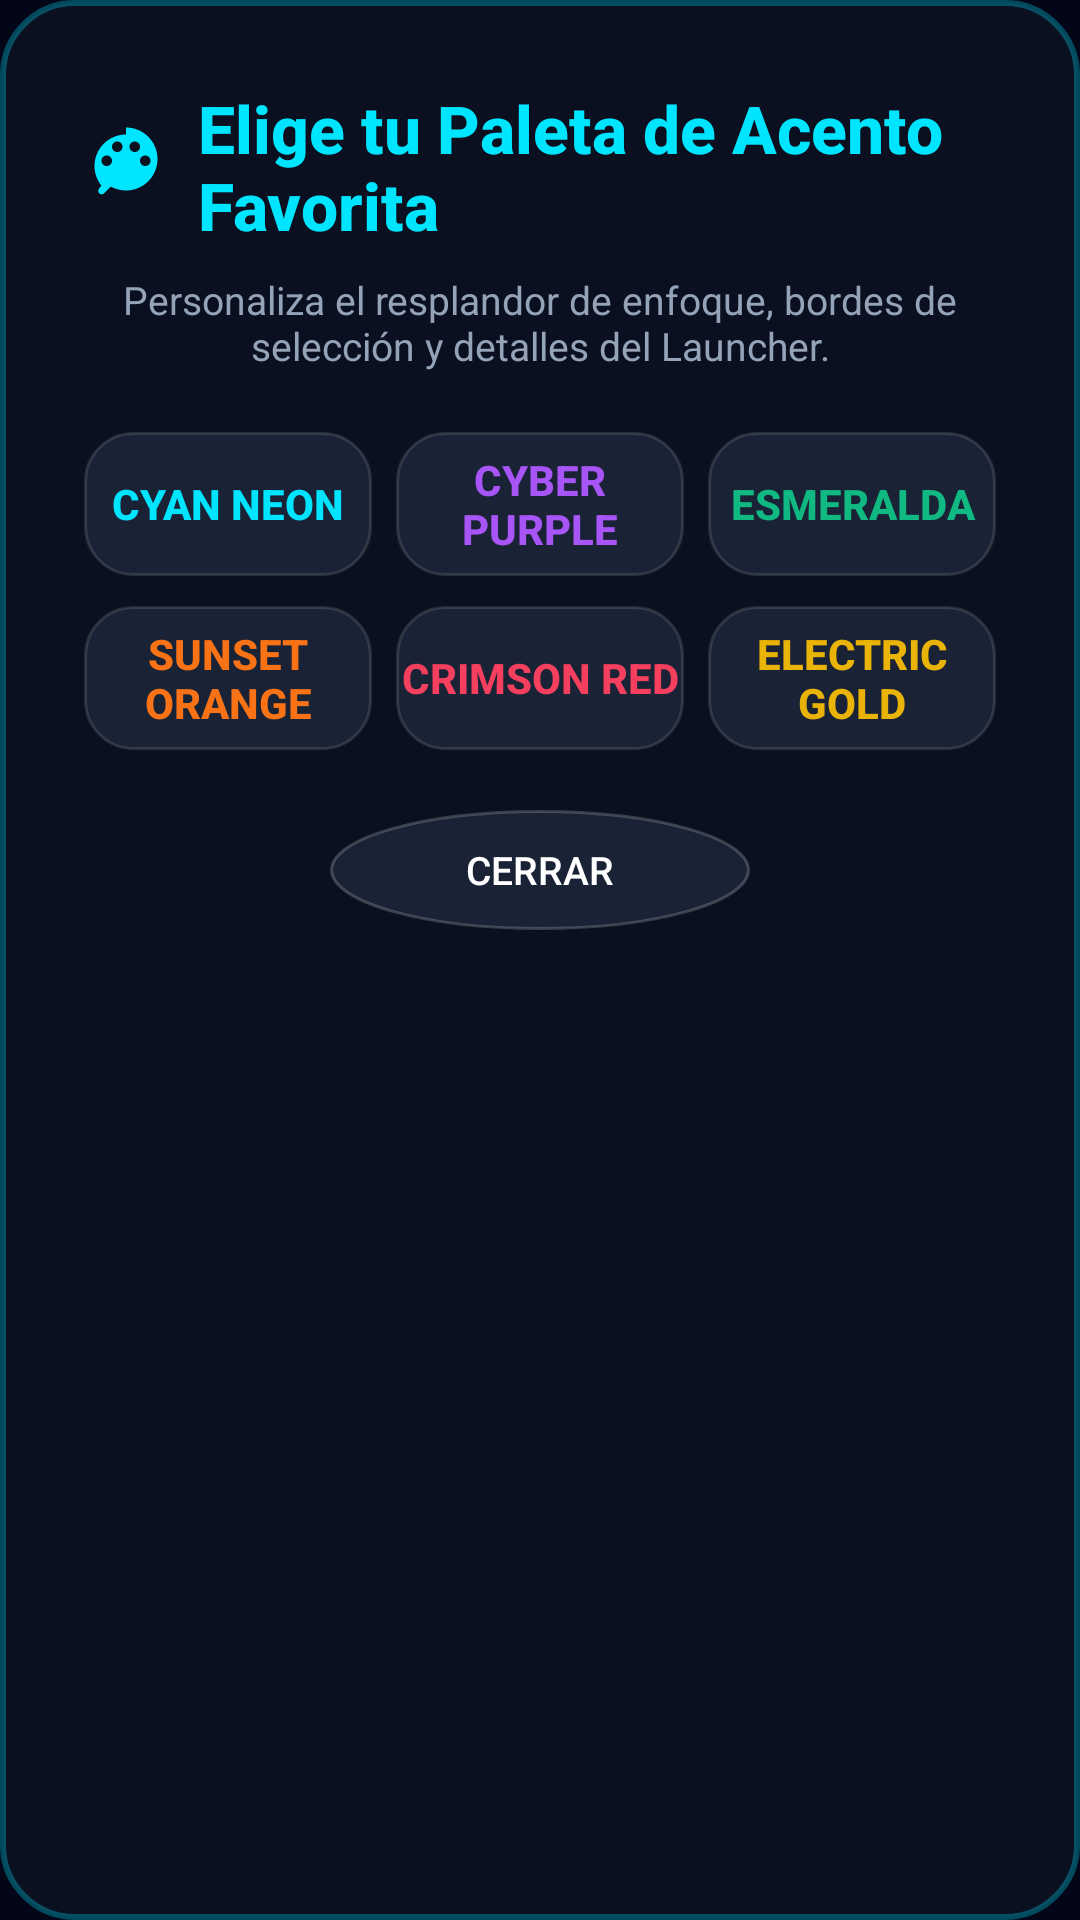

This screen was rendered from an Android layout file. Write that file and the resources it references.
<!-- AndroidManifest.xml: application theme Theme.TonalixTV -->
<!-- res/layout/dialog_color_palette.xml -->
<?xml version="1.0" encoding="utf-8"?>
<LinearLayout xmlns:android="http://schemas.android.com/apk/res/android"
    xmlns:app="http://schemas.android.com/apk/res-auto"
    xmlns:tools="http://schemas.android.com/tools"
    android:layout_width="560dp"
    android:layout_height="wrap_content"
    android:background="@drawable/bg_dialog_translucent"
    android:gravity="center_horizontal"
    android:orientation="vertical"
    android:padding="28dp">

    <LinearLayout
        android:layout_width="match_parent"
        android:layout_height="wrap_content"
        android:gravity="center"
        android:orientation="horizontal">

        <ImageView
            android:layout_width="28dp"
            android:layout_height="28dp"
            android:layout_marginEnd="10dp"
            android:src="@drawable/ic_palette"
            app:tint="@color/accent_color"
            tools:ignore="ContentDescription" />

        <TextView
            android:layout_width="wrap_content"
            android:layout_height="wrap_content"
            android:fontFamily="sans-serif-medium"
            android:text="Elige tu Paleta de Acento Favorita"
            android:textColor="@color/accent_color"
            android:textSize="22sp"
            android:textStyle="bold" />
    </LinearLayout>

    <TextView
        android:layout_width="wrap_content"
        android:layout_height="wrap_content"
        android:layout_marginTop="8dp"
        android:gravity="center"
        android:text="Personaliza el resplandor de enfoque, bordes de selección y detalles del Launcher."
        android:textColor="@color/text_secondary"
        android:textSize="13sp" />

    
    <LinearLayout
        android:layout_width="match_parent"
        android:layout_height="wrap_content"
        android:layout_marginTop="20dp"
        android:gravity="center"
        android:orientation="horizontal">

        <Button
            android:id="@+id/btnThemeCyan"
            android:layout_width="0dp"
            android:layout_height="48dp"
            android:layout_marginEnd="8dp"
            android:layout_weight="1"
            android:background="@drawable/bg_card_selector"
            android:focusable="true"
            android:text="Cyan Neon"
            android:textColor="@color/theme_cyan"
            android:textStyle="bold" />

        <Button
            android:id="@+id/btnThemePurple"
            android:layout_width="0dp"
            android:layout_height="48dp"
            android:layout_marginEnd="8dp"
            android:layout_weight="1"
            android:background="@drawable/bg_card_selector"
            android:focusable="true"
            android:text="Cyber Purple"
            android:textColor="@color/theme_purple"
            android:textStyle="bold" />

        <Button
            android:id="@+id/btnThemeEmerald"
            android:layout_width="0dp"
            android:layout_height="48dp"
            android:layout_weight="1"
            android:background="@drawable/bg_card_selector"
            android:focusable="true"
            android:text="Esmeralda"
            android:textColor="@color/theme_emerald"
            android:textStyle="bold" />
    </LinearLayout>

    
    <LinearLayout
        android:layout_width="match_parent"
        android:layout_height="wrap_content"
        android:layout_marginTop="10dp"
        android:gravity="center"
        android:orientation="horizontal">

        <Button
            android:id="@+id/btnThemeSunset"
            android:layout_width="0dp"
            android:layout_height="48dp"
            android:layout_marginEnd="8dp"
            android:layout_weight="1"
            android:background="@drawable/bg_card_selector"
            android:focusable="true"
            android:text="Sunset Orange"
            android:textColor="@color/theme_sunset"
            android:textStyle="bold" />

        <Button
            android:id="@+id/btnThemeCrimson"
            android:layout_width="0dp"
            android:layout_height="48dp"
            android:layout_marginEnd="8dp"
            android:layout_weight="1"
            android:background="@drawable/bg_card_selector"
            android:focusable="true"
            android:text="Crimson Red"
            android:textColor="@color/theme_crimson"
            android:textStyle="bold" />

        <Button
            android:id="@+id/btnThemeGold"
            android:layout_width="0dp"
            android:layout_height="48dp"
            android:layout_weight="1"
            android:background="@drawable/bg_card_selector"
            android:focusable="true"
            android:text="Electric Gold"
            android:textColor="@color/theme_gold"
            android:textStyle="bold" />
    </LinearLayout>

    <Button
        android:id="@+id/btnPaletteClose"
        android:layout_width="140dp"
        android:layout_height="40dp"
        android:layout_marginTop="20dp"
        android:background="@drawable/bg_quick_button_selector"
        android:focusable="true"
        android:text="@string/btn_close"
        android:textColor="@color/text_primary"
        android:textSize="13sp" />

</LinearLayout>
<!-- resources referenced by this layout -->
<resources>
  <color name="accent_color">#00E5FF</color>
  <color name="text_primary">#FFFFFF</color>
  <color name="text_secondary">#94A3B8</color>
  <color name="theme_crimson">#F43F5E</color>
  <color name="theme_cyan">#00E5FF</color>
  <color name="theme_emerald">#10B981</color>
  <color name="theme_gold">#EAB308</color>
  <color name="theme_purple">#A855F7</color>
  <color name="theme_sunset">#F97316</color>
  <!-- drawable bg_card_selector (drawable) -->
  <?xml version="1.0" encoding="utf-8"?>
  <selector xmlns:android="http://schemas.android.com/apk/res/android">
      <item android:state_focused="true">
          <shape android:shape="rectangle">
              <solid android:color="@color/card_focus_bg" />
              <corners android:radius="16dp" />
              <stroke
                  android:width="2dp"
                  android:color="@color/card_focus_border" />
          </shape>
      </item>
      <item>
          <shape android:shape="rectangle">
              <solid android:color="@color/card_background_translucent" />
              <corners android:radius="16dp" />
              <stroke
                  android:width="1dp"
                  android:color="#20FFFFFF" />
          </shape>
      </item>
  </selector>
  <!-- drawable bg_dialog_translucent (drawable) -->
  <?xml version="1.0" encoding="utf-8"?>
  <shape xmlns:android="http://schemas.android.com/apk/res/android"
      android:shape="rectangle">
      <solid android:color="#F20B1120" />
      <corners android:radius="24dp" />
      <stroke
          android:width="2dp"
          android:color="#4D00E5FF" />
  </shape>
  <!-- drawable bg_quick_button_selector (drawable) -->
  <?xml version="1.0" encoding="utf-8"?>
  <selector xmlns:android="http://schemas.android.com/apk/res/android">
      <item android:state_focused="true">
          <shape android:shape="oval">
              <solid android:color="@color/accent_color" />
              <stroke
                  android:width="2dp"
                  android:color="#FFFFFF" />
          </shape>
      </item>
      <item>
          <shape android:shape="oval">
              <solid android:color="@color/card_background_translucent" />
              <stroke
                  android:width="1dp"
                  android:color="#30FFFFFF" />
          </shape>
      </item>
  </selector>
  <!-- drawable ic_palette (drawable) -->
  <vector xmlns:android="http://schemas.android.com/apk/res/android"
      android:width="24dp"
      android:height="24dp"
      android:viewportWidth="24"
      android:viewportHeight="24">
      <path
          android:fillColor="@android:color/white"
          android:pathData="M12,3c-4.97,0 -9,4.03 -9,9 0,2.12 0.74,4.07 1.97,5.61L4.35,18.4c-0.39,0.39 -0.39,1.02 0,1.41 0.39,0.39 1.02,0.39 1.41,0l1.9,-1.9C9.22,18.64 10.56,19 12,19c4.97,0 9,-4.03 9,-9s-4.03,-9 -9,-9zm-5.5,9c-0.83,0 -1.5,-0.67 -1.5,-1.5S5.67,9 6.5,9 8,9.67 8,10.5 7.33,12 6.5,12zm3,-4C8.67,8 8,7.33 8,6.5S8.67,5 9.5,5s1.5,0.67 1.5,1.5S10.33,8 9.5,8zm5,0c-0.83,0 -1.5,-0.67 -1.5,-1.5S13.67,5 14.5,5s1.5,0.67 1.5,1.5S15.33,8 14.5,8zm3,4c-0.83,0 -1.5,-0.67 -1.5,-1.5S16.67,9 17.5,9s1.5,0.67 1.5,1.5 -0.67,1.5 -1.5,1.5z"/>
  </vector>
  <string name="btn_close">Cerrar</string>
  <style name="Theme.TonalixTV" parent="Theme.TonalixTVLauncher" />
  <color name="card_focus_bg">#2A3A5C</color>
  <color name="card_focus_border">#00E5FF</color>
  <color name="card_background_translucent">#CC1E293B</color>
  <style name="Theme.TonalixTVLauncher" parent="Theme.AppCompat.NoActionBar">
          <item name="android:windowNoTitle">true</item>
          <item name="android:windowActionBar">false</item>
          <item name="android:windowFullscreen">true</item>
          <item name="android:windowBackground">@color/bg_dark_end</item>
          <item name="colorPrimary">@color/bg_dark_start</item>
          <item name="colorPrimaryDark">@color/bg_dark_end</item>
          <item name="colorAccent">@color/accent_color</item>
      </style>
  <color name="bg_dark_end">#020617</color>
  <color name="bg_dark_start">#0F172A</color>
</resources>
